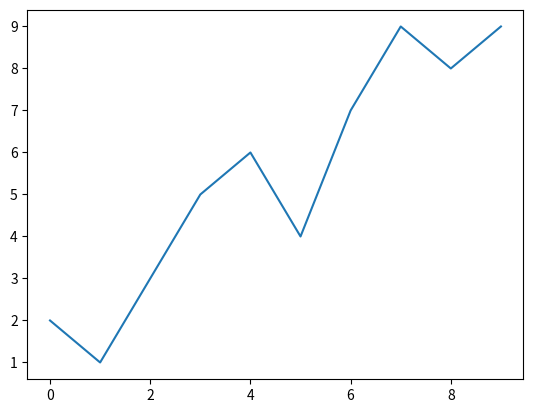

Write Python code to recreate this figure.
import numpy as np
import pandas as pd 
import matplotlib.pyplot as plt

x = np.arange(0,10)
y = [2,1,3,5,6,4,7,9,8,9]
plt.plot(x,y)
plt.show()